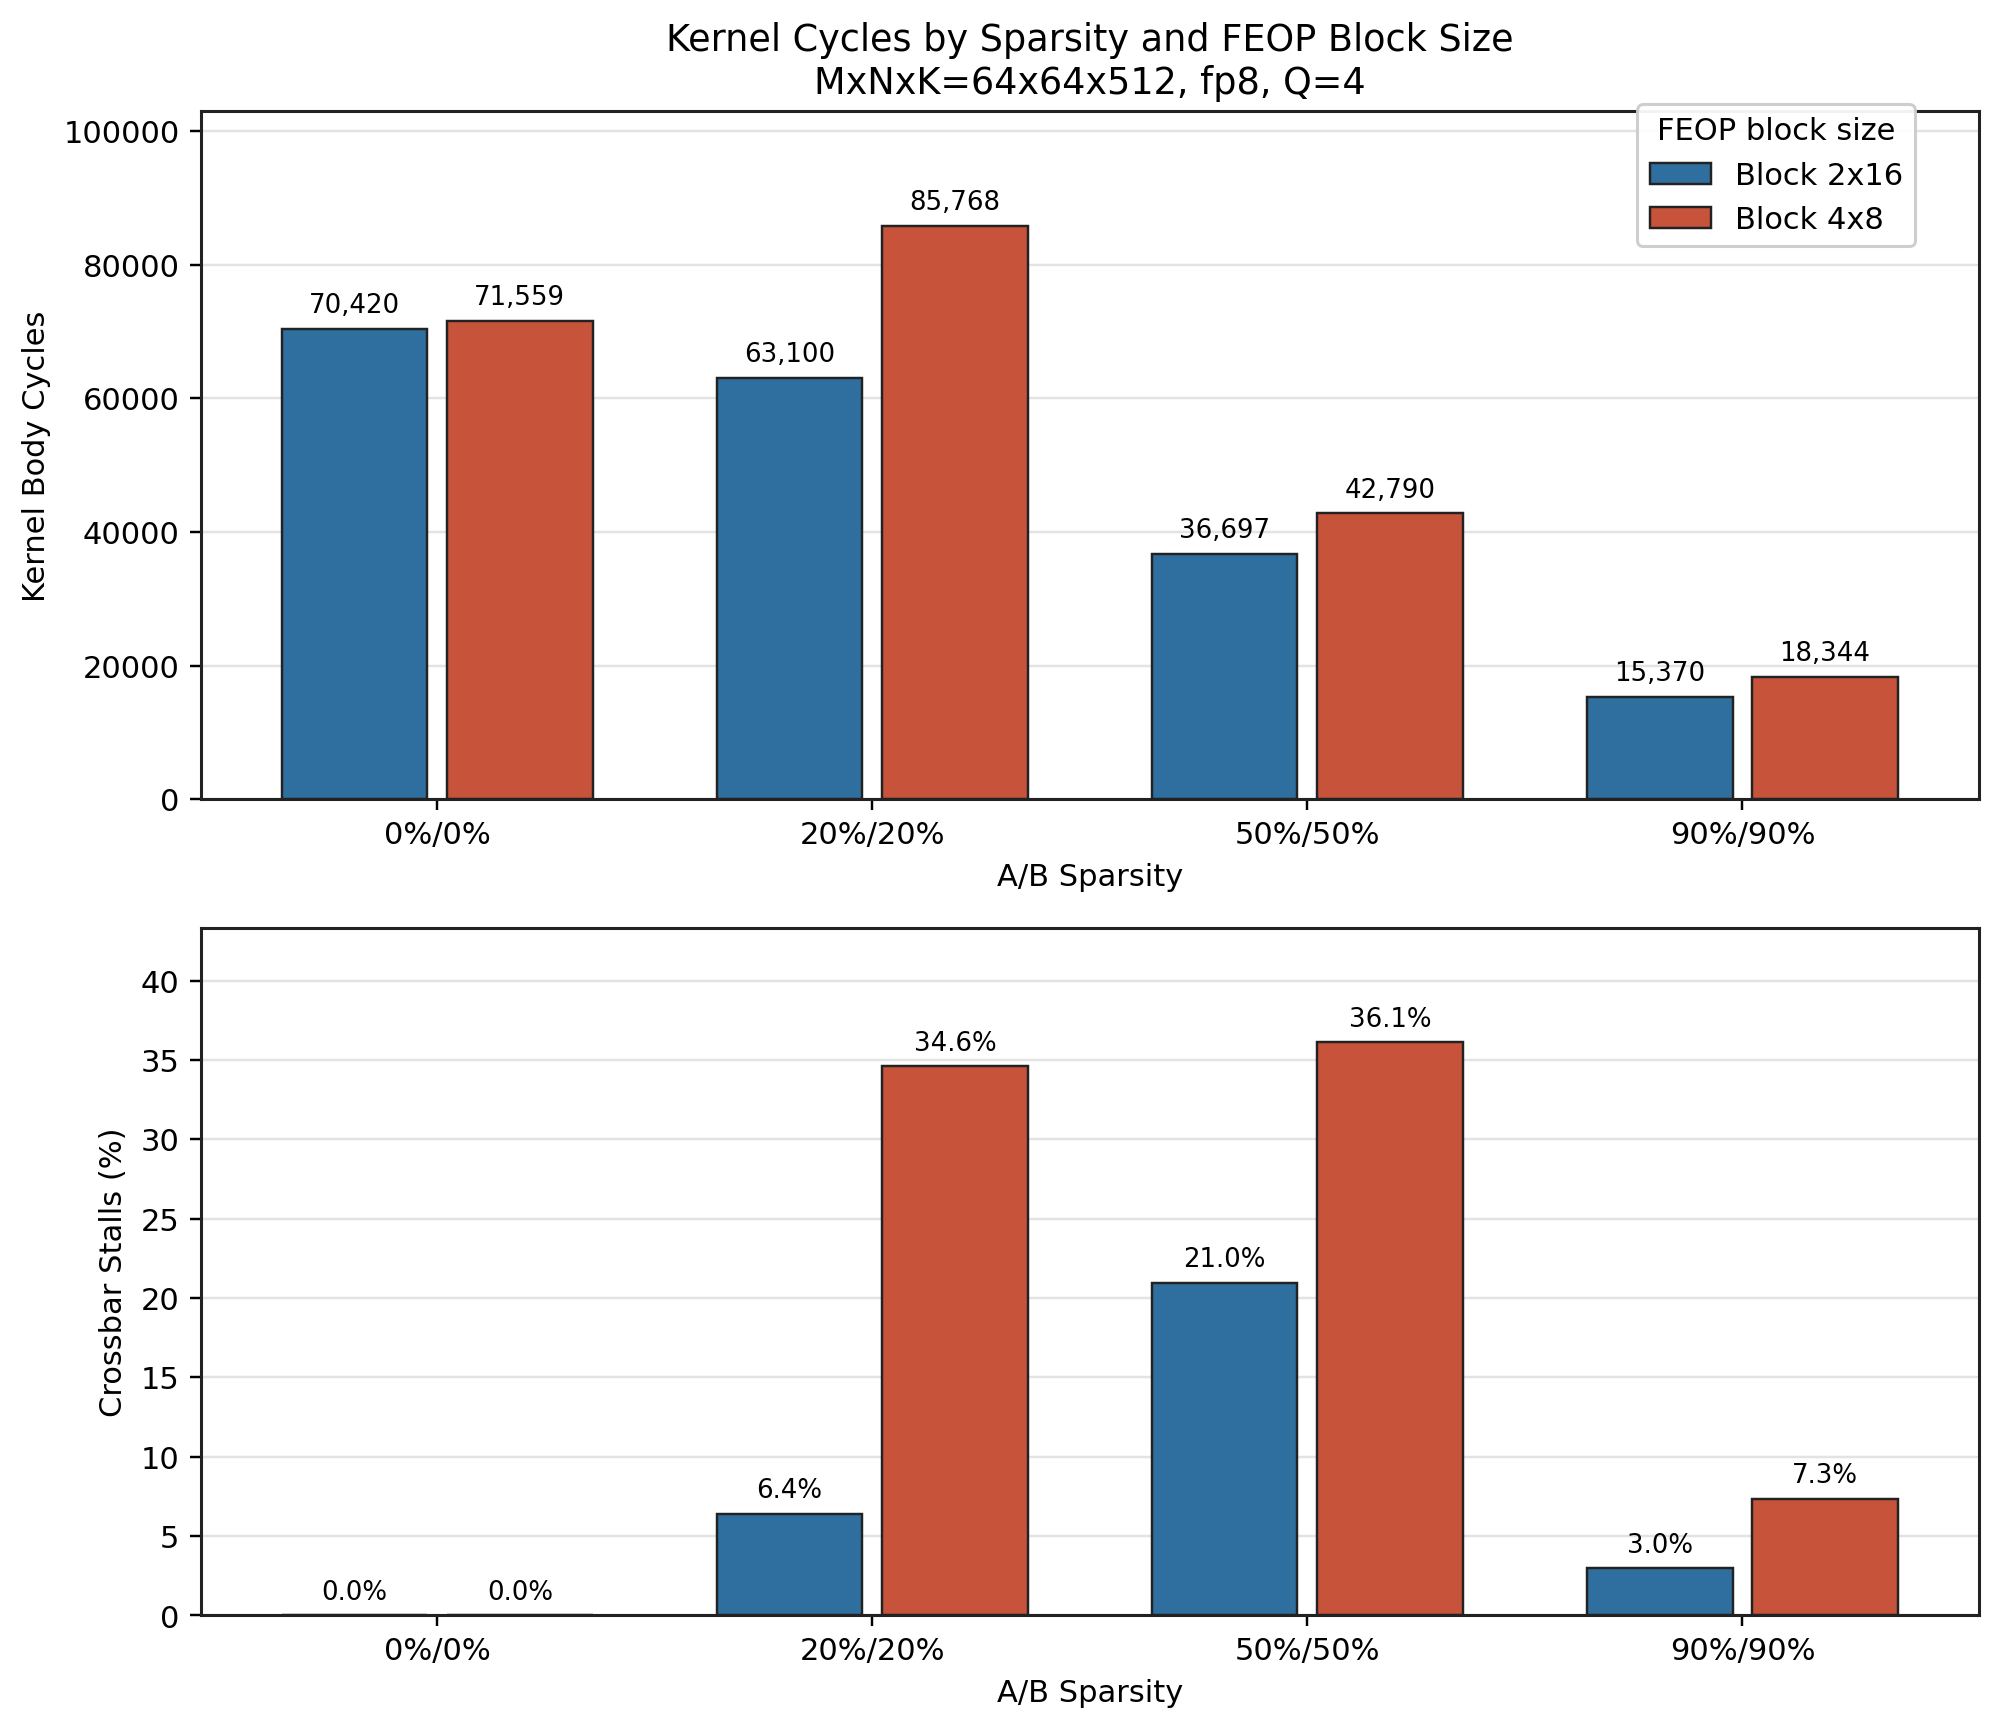

The file beside this chart, header and first rows:
file, run, status, manifest_status, shape, dtype, a_sparsity, b_sparsity, avg_sparsity, block_m, block_n, queue_depth, kernel_body_cycles, xbar_stall_percent, xbar_stall_cycles, tcu_cycles, mul_active_cycles, tcu_utilization
run_sd_1.stat, 1, PASS, 0, 64x64x512, fp8, 0.09766, 0.1251, 0.1114, 2, 16, 4, 70420, 0.0, 0, 66572, 65536, 93.06
run_sd_5.stat, 5, PASS, 0, 64x64x512, fp8, 0.09766, 0.1251, 0.1114, 4, 8, 4, 71559, 0.0, 0, 67084, 65536, 91.58
run_sd_2.stat, 2, PASS, 0, 64x64x512, fp8, 20.42, 20.26, 20.34, 2, 16, 4, 63100, 6.4, 3632, 57833, 53097, 84.15
run_sd_6.stat, 6, PASS, 0, 64x64x512, fp8, 20.42, 20.26, 20.34, 4, 8, 4, 85768, 34.59, 26850, 79245, 50777, 59.2
run_sd_3.stat, 3, PASS, 0, 64x64x512, fp8, 50.16, 49.8, 49.98, 2, 16, 4, 36697, 20.97, 6421, 31791, 24204, 65.96
run_sd_7.stat, 7, PASS, 0, 64x64x512, fp8, 50.16, 49.8, 49.98, 4, 8, 4, 42790, 36.12, 12345, 35848, 21833, 51.02
run_sd_4.stat, 4, PASS, 0, 64x64x512, fp8, 90.13, 90.11, 90.12, 2, 16, 4, 15370, 2.97, 115, 4957, 3754, 24.42
run_sd_8.stat, 8, PASS, 0, 64x64x512, fp8, 90.13, 90.11, 90.12, 4, 8, 4, 18344, 7.33, 195, 4268, 2464, 13.43
